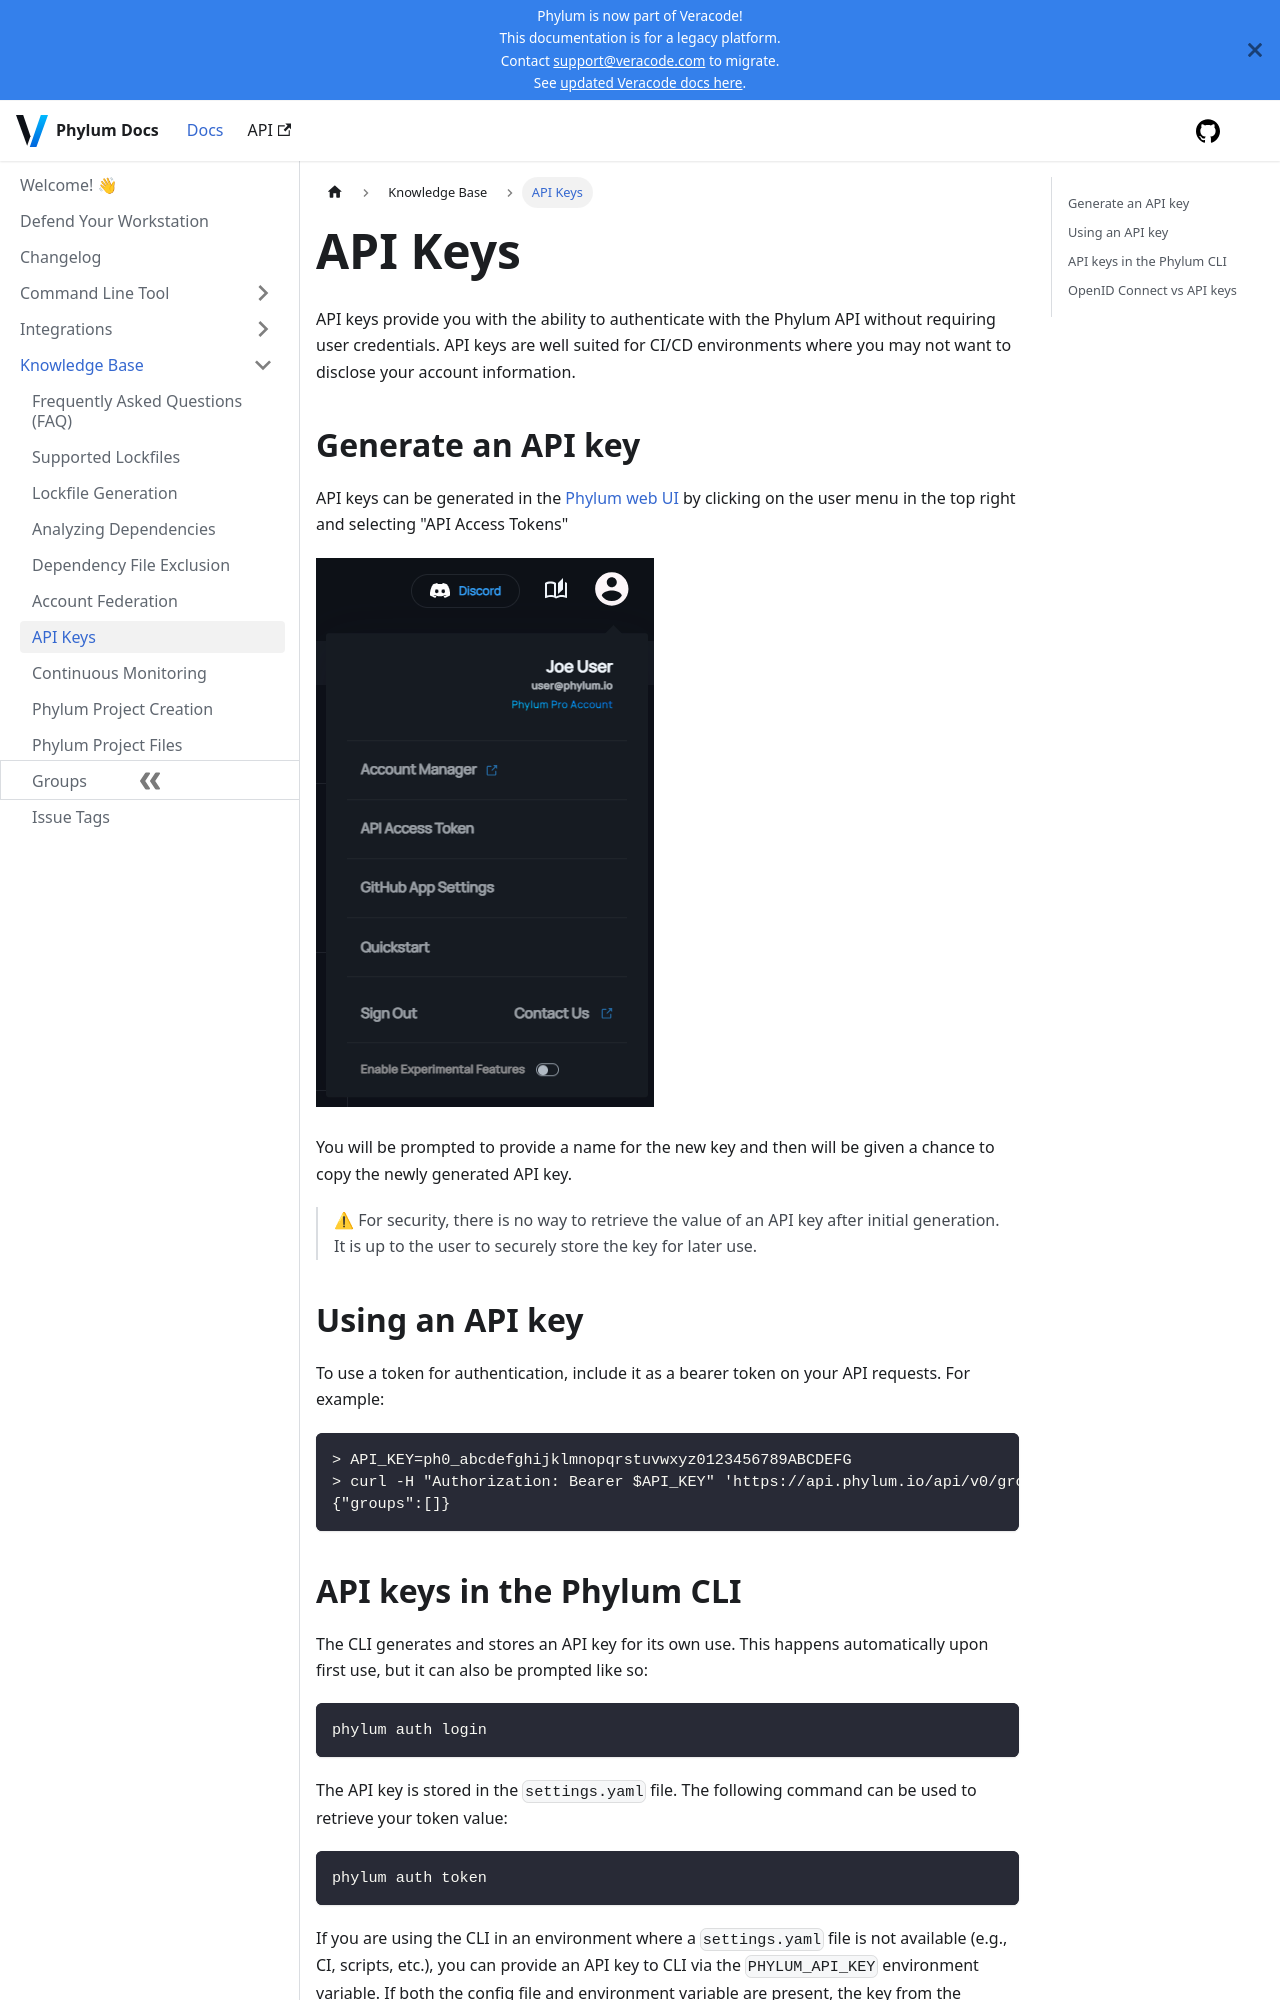

repository: phylum-dev/documentation · page: knowledge_base/api-keys.html · generator: docusaurus

# API Keys

API keys provide you with the ability to authenticate with the Phylum API without requiring user credentials. API keys are well suited for CI/CD environments where you may not want to disclose your account information.

## Generate an API key

API keys can be generated in the [Phylum web UI][ui-tokens] by clicking on the user menu in the top right and selecting "API Access Tokens"

[ui-tokens]: https://app.phylum.io/tokens/list

![user menu](../../assets/user-menu.png)

You will be prompted to provide a name for the new key and then will be given a chance to copy the newly generated API key.

> ⚠ For security, there is no way to retrieve the value of an API key after initial generation. It is up to the user to securely store the key for later use.

## Using an API key

To use a token for authentication, include it as a bearer token on your API requests. For example:

```sh-session
> API_KEY=ph0_abcdefghijklmnopqrstuvwxyz0123456789ABCDEFG
> curl -H "Authorization: Bearer $API_KEY" 'https://api.phylum.io/api/v0/groups'
{"groups":[]}
```

## API keys in the Phylum CLI

The CLI generates and stores an API key for its own use. This happens automatically upon first use, but it can also be prompted like so:

```sh
phylum auth login
```

The API key is stored in the `settings.yaml` file. The following command can be used to retrieve your token value:

```sh
phylum auth token
```

If you are using the CLI in an environment where a `settings.yaml` file is not available (e.g., CI, scripts, etc.), you can provide an API key to CLI via the `PHYLUM_API_KEY` environment variable. If both the config file and environment variable are present, the key from the environment variable will be used.
